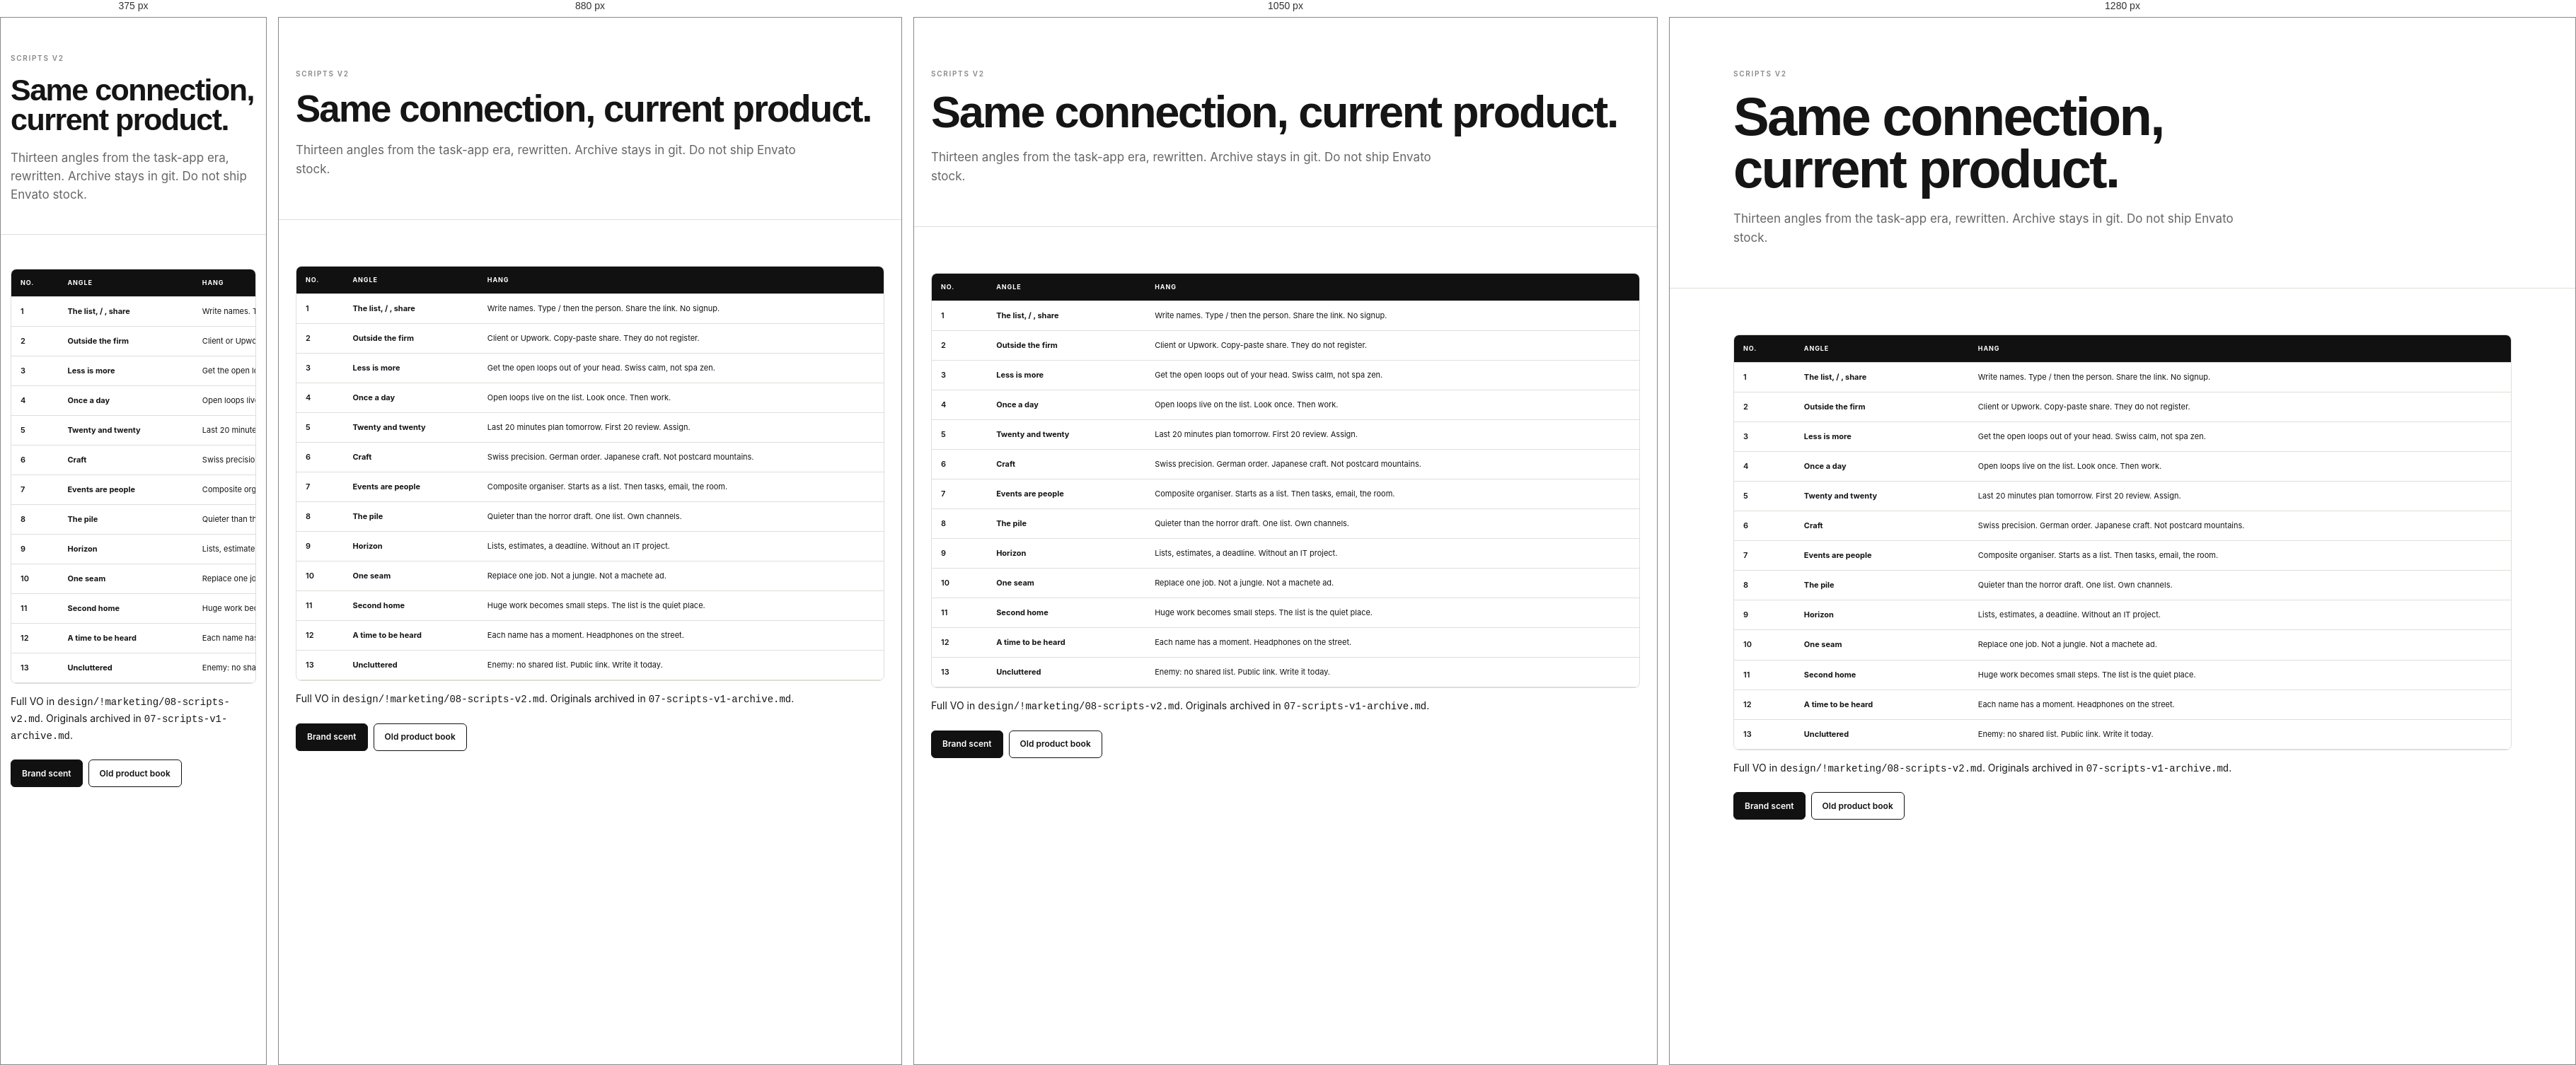
Rendered at 375 px, 880 px, 1050 px and 1280 px, left to right.

<!-- file: scripts-v2.html -->
<!doctype html>
<html lang="en">
<head>
  <meta charset="utf-8">
  <meta name="viewport" content="width=device-width,initial-scale=1">
  <title>Scripts v2</title>
  <link rel="stylesheet" href="../style.css">
</head>
<body>
  <div class="wrap hero">
    <div class="eyebrow">Scripts v2</div>
    <h1>Same connection, current product.</h1>
    <p class="lede">Thirteen angles from the task-app era, rewritten. Archive stays in git. Do not ship Envato stock.</p>
  </div>
  <section class="section">
    <div class="wrap">
      <div class="tablewrap">
        <table>
          <thead><tr><th>No.</th><th>Angle</th><th>Hang</th></tr></thead>
          <tbody>
            <tr><td>1</td><td><strong>The list, / , share</strong></td><td>Write names. Type / then the person. Share the link. No signup.</td></tr>
            <tr><td>2</td><td><strong>Outside the firm</strong></td><td>Client or Upwork. Copy-paste share. They do not register.</td></tr>
            <tr><td>3</td><td><strong>Less is more</strong></td><td>Get the open loops out of your head. Swiss calm, not spa zen.</td></tr>
            <tr><td>4</td><td><strong>Once a day</strong></td><td>Open loops live on the list. Look once. Then work.</td></tr>
            <tr><td>5</td><td><strong>Twenty and twenty</strong></td><td>Last 20 minutes plan tomorrow. First 20 review. Assign.</td></tr>
            <tr><td>6</td><td><strong>Craft</strong></td><td>Swiss precision. German order. Japanese craft. Not postcard mountains.</td></tr>
            <tr><td>7</td><td><strong>Events are people</strong></td><td>Composite organiser. Starts as a list. Then tasks, email, the room.</td></tr>
            <tr><td>8</td><td><strong>The pile</strong></td><td>Quieter than the horror draft. One list. Own channels.</td></tr>
            <tr><td>9</td><td><strong>Horizon</strong></td><td>Lists, estimates, a deadline. Without an IT project.</td></tr>
            <tr><td>10</td><td><strong>One seam</strong></td><td>Replace one job. Not a jungle. Not a machete ad.</td></tr>
            <tr><td>11</td><td><strong>Second home</strong></td><td>Huge work becomes small steps. The list is the quiet place.</td></tr>
            <tr><td>12</td><td><strong>A time to be heard</strong></td><td>Each name has a moment. Headphones on the street.</td></tr>
            <tr><td>13</td><td><strong>Uncluttered</strong></td><td>Enemy: no shared list. Public link. Write it today.</td></tr>
          </tbody>
        </table>
      </div>
      <p>Full VO in <code>design/!marketing/08-scripts-v2.md</code>. Originals archived in <code>07-scripts-v1-archive.md</code>.</p>
      <div class="actions">
        <a class="btn dark" href="scent.html">Brand scent</a>
        <a class="btn" href="../book.html">Old product book</a>
      </div>
    </div>
  </section>
</body>
</html>


/* @media block from style.css */
@media(max-width:1000px){.vendor-grid,.landing-grid{grid-template-columns:repeat(2,1fr)}.facts{grid-template-columns:1fr 1fr}.fact:nth-child(2){border-right:0}.fact:nth-child(-n+2){border-bottom:1px solid var(--line)}}

/* @media block from style.css */
@media(max-width:760px){.layout{display:block}.rail{display:none}.toplinks{display:none}.wrap{width:min(100% - 28px,1100px)}.grid2,.grid3,.vendor-grid,.landing-grid{grid-template-columns:1fr}.hero{padding:50px 0 42px}.section{padding:48px 0}.section-head{display:block}.filters{grid-template-columns:1fr}.option{grid-template-columns:1fr;gap:6px}.option strong:last-child{text-align:left}.dock{width:calc(100% - 20px);justify-content:space-between}.barrow{grid-template-columns:100px 1fr 45px}.tabs{top:64px}}

/* @media block from style.css */
@media(max-width:1100px){.market-frame{grid-template-columns:1fr}.breakout-host{position:static;grid-row:1}.market-tools{grid-template-columns:1fr}.embedded{height:calc(100vh - 64px)}}

/* @media block from style.css */
@media(max-width:760px){.pricing-breakdown,.price-summary{grid-template-columns:1fr}.pricing-breakdown section,.price-summary article{border-right:0;border-bottom:1px solid var(--line)!important}.pricing-breakdown section:last-child,.price-summary article:last-child{border-bottom:0!important}.embedbar{grid-template-columns:1fr}.market-section{padding-inline:10px}}